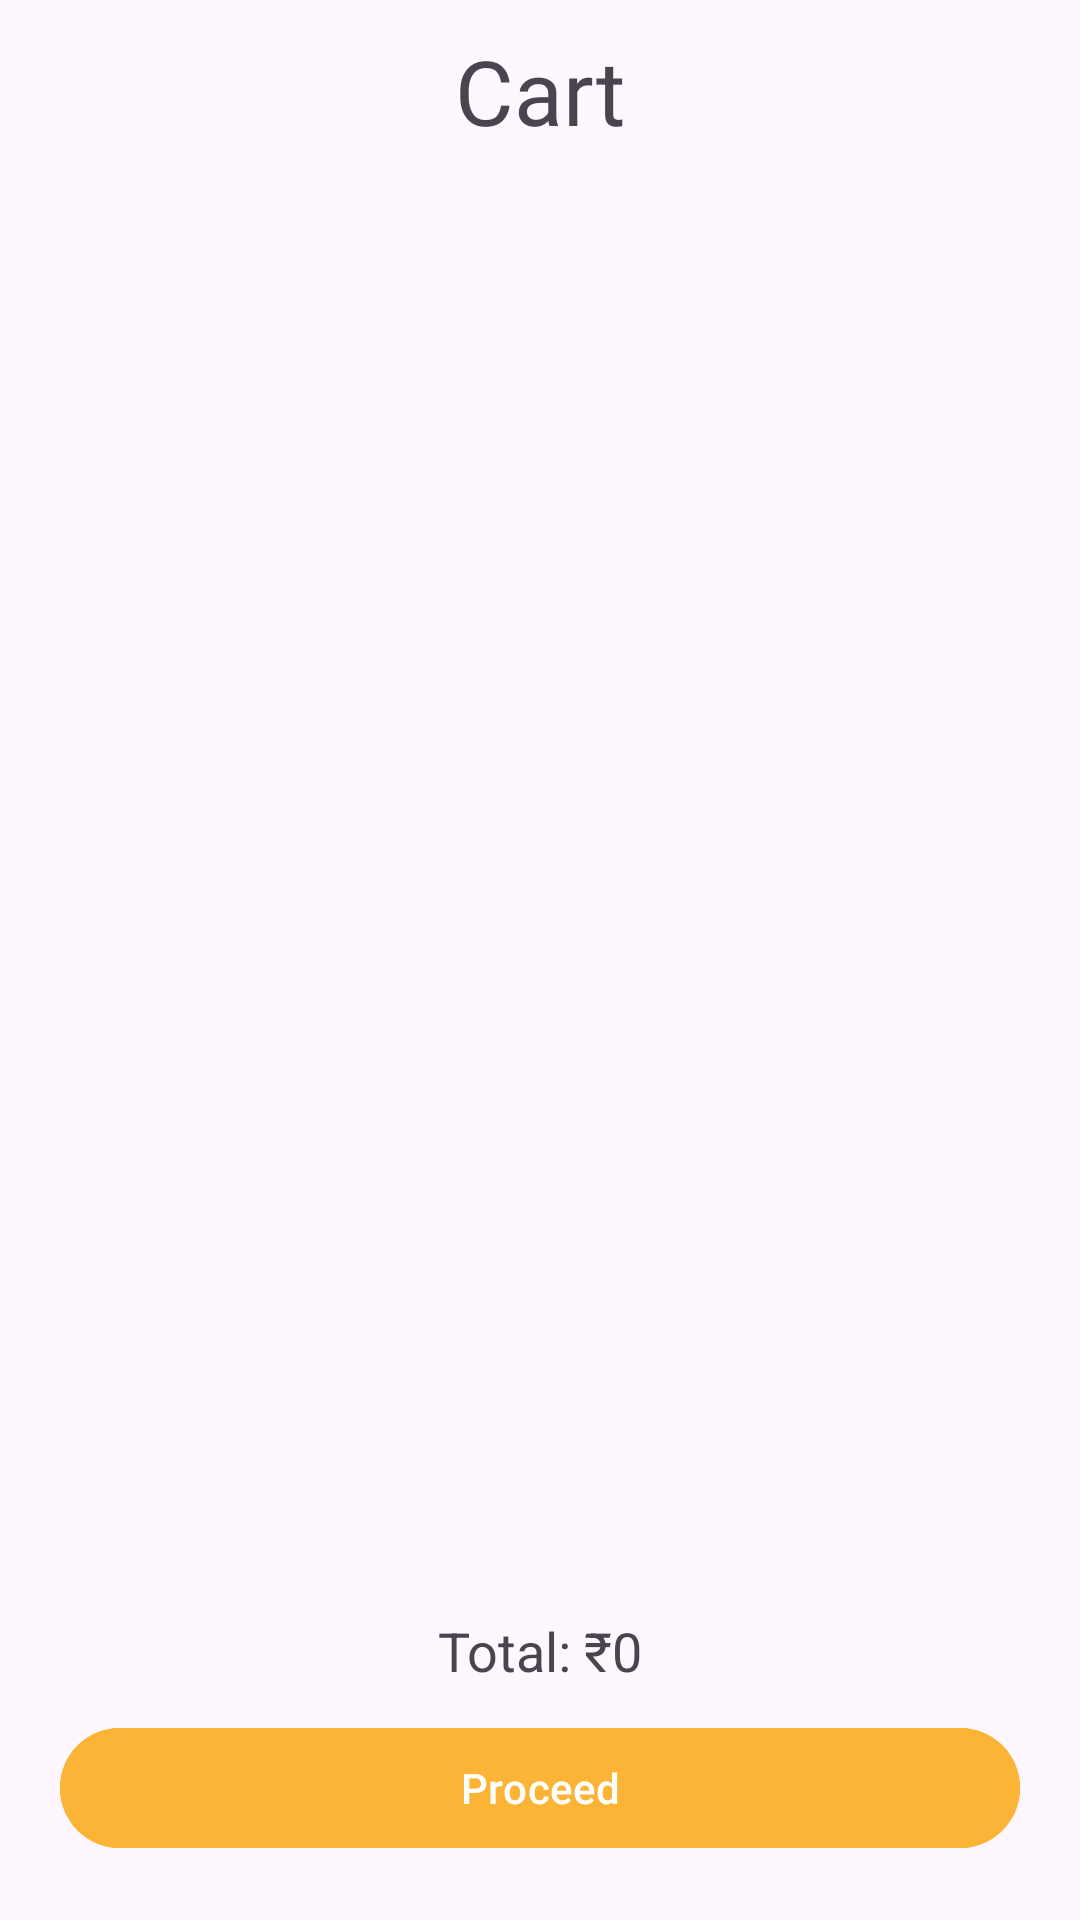

This screen was rendered from an Android layout file. Write that file and the resources it references.
<!-- AndroidManifest.xml: application theme Theme.FoodOrderingApp -->
<!-- res/layout/fragment_frag_cart.xml -->
<?xml version="1.0" encoding="utf-8"?>
<FrameLayout xmlns:android="http://schemas.android.com/apk/res/android"
    xmlns:tools="http://schemas.android.com/tools"
    android:layout_width="match_parent"
    android:layout_height="match_parent"
    tools:context=".frag_cart">

    
    <RelativeLayout
        android:layout_width="match_parent"
        android:layout_height="match_parent">


        <TextView
            android:id="@+id/mycart"
            android:layout_width="match_parent"
            android:layout_height="wrap_content"
            android:text="Cart"
            android:textSize="30sp"
            android:fontFamily="@font/amiko"
            android:gravity="center_horizontal"
            android:layout_margin="10dp"

            />

        <androidx.recyclerview.widget.RecyclerView
            android:id="@+id/cartRecycleview"
            android:layout_width="match_parent"
            android:layout_height="400dp"
            android:layout_below="@+id/mycart"
            />

        <TextView
            android:id="@+id/totalAmountTextView"
            android:layout_width="match_parent"
            android:layout_height="200dp"
            android:text="Total: ₹0"
            android:layout_below="@+id/cartRecycleview"
            android:textSize="18sp"
            android:padding="16dp"
            android:gravity="center"/>


        <Button
            android:id="@+id/proccedbtn"
            android:layout_width="match_parent"
            android:layout_height="wrap_content"
            android:layout_alignParentBottom="true"
            android:layout_marginStart="20dp"
            android:layout_marginTop="20dp"
            android:layout_marginEnd="20dp"
            android:layout_marginBottom="20dp"
            android:backgroundTint="@color/yellow"
            android:text="Proceed" />

    </RelativeLayout>
</FrameLayout>
<!-- resources referenced by this layout -->
<resources>
  <color name="yellow">#FBB436</color>
  <style name="Theme.FoodOrderingApp" parent="Base.Theme.FoodOrderingApp" />
  <style name="Base.Theme.FoodOrderingApp" parent="Theme.Material3.DayNight.NoActionBar">
           Customize your light theme here.
  
           <item name="android:statusBarColor">@color/satusBar</item>
  
      </style>
  <color name="satusBar">#FBB436</color>
</resources>
